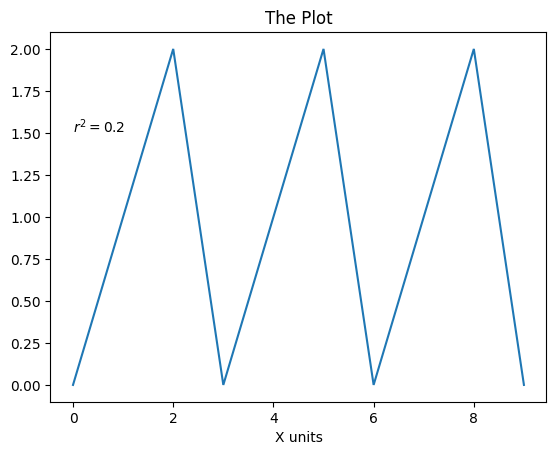

Python code for this plot: (Note: this script raises an exception after producing the figure.)
"""
dataplot.py - wrapper for separated data / plot pipeline

Terry N. Brown terrynbrown@gmail.com Wed Dec 26 13:39:01 EST 2018
"""

import os
import json
import time

import matplotlib as mpl

mpl.rc('font', family='DejaVu Sans, Arial')
mpl.rcParams['lines.solid_joinstyle'] = 'bevel'
mpl.use('SVG')
from matplotlib import pyplot as plt


class DataPlot(object):

    """Separated data / plotting stages."""

    def __init__(self, name):
        """setup

        Args:
            name (str): name of plot
        """
        self.name = name
        self._ds = self.init_ds()

    def _path(self, path, name, format):
        """Calculate path for format, creates dirs. as needed

        Args:
            path (str): path to save to
            name (str): filename for save
            format (str): file extension
        """
        if not os.path.exists(path):
            os.makedirs(path)
        return os.path.join(path, "%s.%s" % (name, format))

    def ds(self):
        """Get data container for this plot
        Returns: dict

        """
        return self._ds

    def init_ds(self):
        """Setup data structure"""
        return {
            # author info. etc.
            '_metadata': {
                'generated': time.asctime(),
                # a pointer to this class, to explain JSON format
                'relation': "https://github.com/tbnorth/dataplot",
            },
            # general plot data, title, x label, etc.
            'ax': {'x': {}, 'y': {}},
            'ds': {},  # x, y, etc., lists of the same length
            'kv': {},  # arbitrary key / value info.
        }

    def save_plot(self, builder, path=None, formats=None, name=None):
        """Plot the data

        Args:
            builder (func): something that builds a figure given self.ds()

        Kwargs:
            path (str): path to save figures
            formats (list): formats, incl. `show`, `asis`, and `json`
                `show` shows the plot interactively, `json` saves the
                plot data, and `asis` gets the format from name without
                appending anything.
            name (str): override self.name
        """
        path = path or '.'
        formats = formats or ['show']
        name = name or self.name
        builder(self.ds())
        for format in formats:
            if format == 'show':  # after saving all other formats
                continue
            if format == 'json':
                with open(self._path(path, name, format), 'wb') as out:
                    json.dump(self.ds(), out, indent=1, sort_keys=True)
            else:
                fullpath = self._path(path, name, format)
                if format == 'asis':  # cut off '.asis' to get supplied name
                    fullpath = path[:-5]
                plt.savefig(fullpath)
        if 'show' in formats:
            plt.show()


def main():
    """test / demo"""

    dp = DataPlot('fred')

    def make_data(ds):
        """make demo data - updates ds"""
        ds['_metadata'].update(
            {
                'creator': "Terry N. Brown, terrynbrown@gmail.com",
                'description': "Demo data for DataPlot class",
            }
        )
        ds['ds']['x'] = list(range(10))
        ds['ds']['y'] = [i % 3 for i in range(10)]
        ds['kv']['r2'] = 0.2
        ds['ax']['x']['title'] = 'X units'
        ds['ax']['title'] = 'The Plot'

    def plot_data(ds):
        """plot demp data"""
        plt.plot(ds['ds']['x'], ds['ds']['y'])
        plt.xlabel(ds['ax']['x']['title'])
        plt.title(ds['ax']['title'])
        plt.text(0, 1.5, "$r^2=%s$" % ds['kv']['r2'])

    make_data(dp.ds())
    dp.save_plot(
        plot_data, path="tests/output", formats=('png', 'pdf', 'json')
    )


if __name__ == "__main__":
    main()
